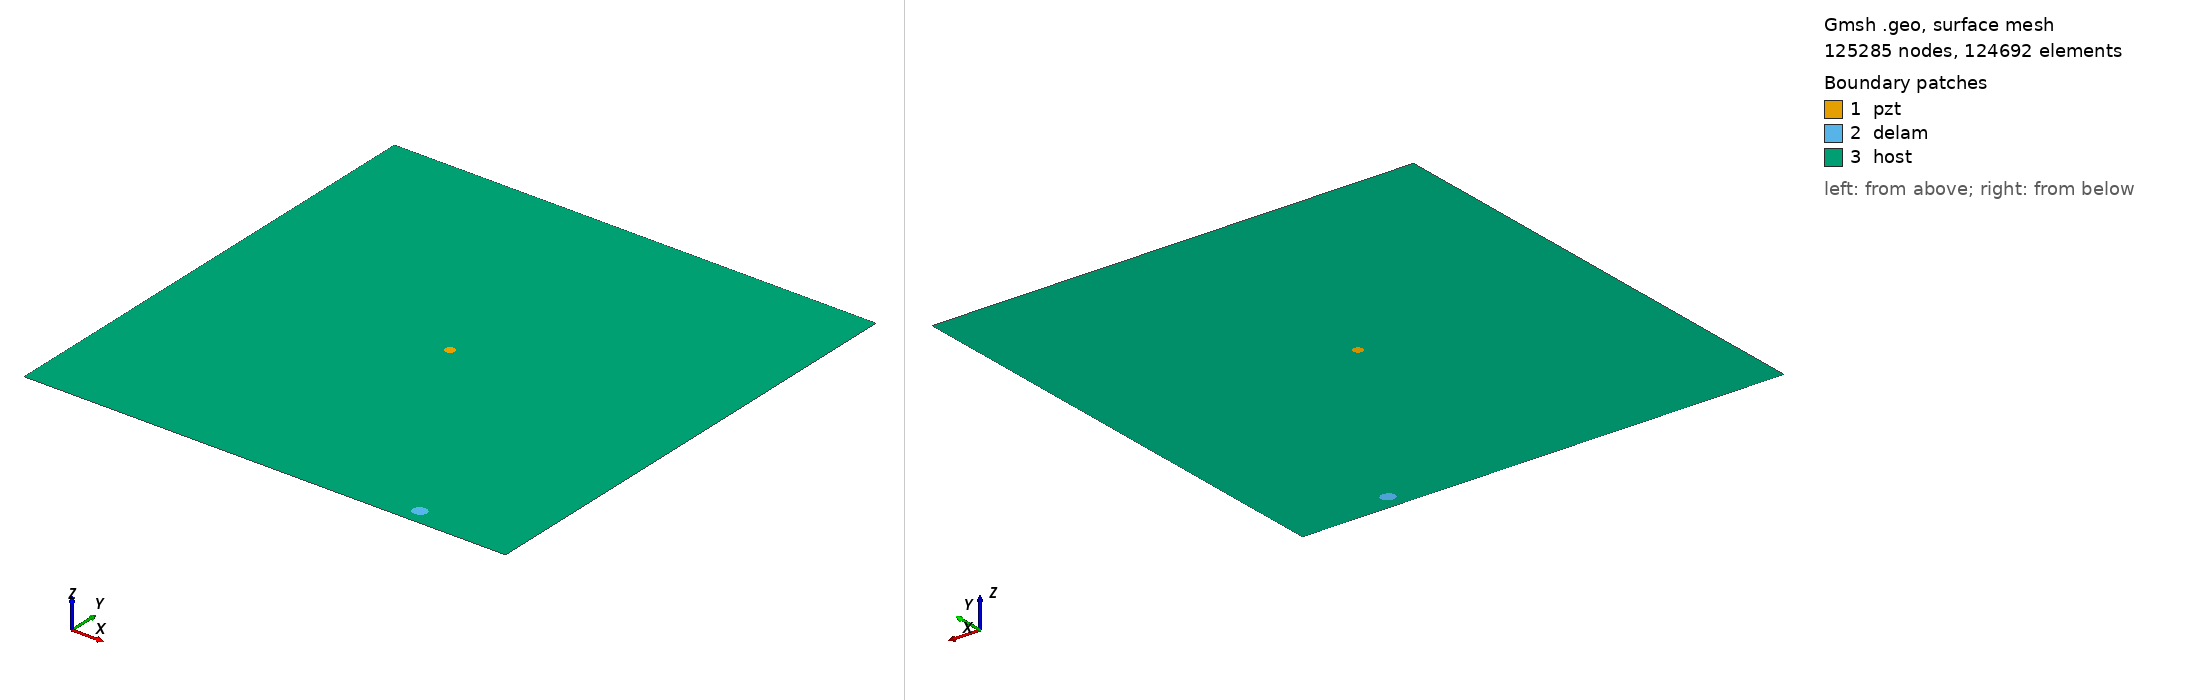

Gmsh geometry script, surface-meshed: 125285 nodes, 124692 surface elements. Boundary patches (legend numbers): 1 pzt, 2 delam, 3 host. Left view from above one corner, right view from below the opposite corner. Legend entries are the model's physical surfaces. The drawing asked Gmsh for element sizes between 1% and 20% of the model's largest extent; the script's own settings can give other sizes.

=== m2_rand_single_delam_171.geo (drawn) ===
SetFactory("OpenCASCADE");
L=0.500000; 
W=0.500000; 
a=0.007218; 
b=0.006486; 
x=0.398413; 
y=0.016513; 
alpha=0.090166 *Pi; 
r=0.005000; 
xpzt=0.250000; 
ypzt=0.250000; 
//+
Point(1) = {0, 0, 0, 1.0};
//+
Point(2) = {L, 0, 0, 1.0};
//+
Point(3) = {L, W, 0, 1.0};
//+
Point(4) = {0, W, 0, 1.0};
//+
Line(1) = {1, 2};
//+
Line(2) = {2, 3};
//+
Line(3) = {3, 4};
//+
Line(4) = {4, 1};
//+
Circle(5) = {xpzt, ypzt, -0, r, 0, 2*Pi};
//+
Ellipse(6) = {x, y, -0, a, b, 0, 2*Pi};
//+
Rotate {{0, 0, 1}, {x, y, 0}, alpha} {
  Curve{6}; 
}
//+
Curve Loop(1) = {4, 1, 2, 3};
//+
Curve Loop(2) = {6};
//+
Curve Loop(3) = {5};
//+
Curve Loop(4) = {6};
//+
Curve Loop(5) = {5};
//+
Plane Surface(1) = {5};
//+
Plane Surface(2) = {4};
//+
Plane Surface(3) = {1, 2, 3};
//+
Point(9) = {xpzt, ypzt, 0, 1.0};
//+
Point{9} In Surface {1};// mesh node at centre of pzt
//+
Physical Surface("pzt") = {1};
//+
Physical Surface("delam") = {2};
//+
Physical Surface("host") = {3};

Mesh.Algorithm = 6; // Frontal
Mesh.CharacteristicLengthFactor = 0.034000;
Mesh.CharacteristicLengthMin = 0.001000;
Mesh.CharacteristicLengthMax = 0.200000;
Mesh.RecombineAll = 1; // Apply recombination algorithm
Mesh.SubdivisionAlgorithm = 1; // 1: all quadrangles
Mesh.Smoothing = 1;
